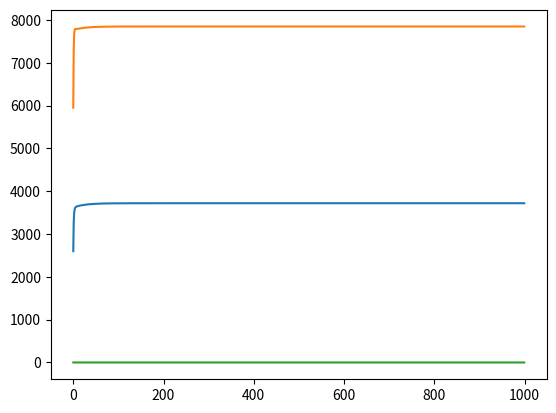

Recreate this plot in Python.
from matplotlib import pyplot as plt;
import random as r;
import math as m;

data = [r.random() for _ in range(32)];
targets = [x * 2 for x in data];
epochs: int = 1000;

w = r.random() - .4;
b = r.random() - .4;

ac_w = 0;
ac_b = 0;
e: float = m.pow(10, -8);
lr: float = 0.4;
error = 0;

xx= []
yy= []
aa= []
isAdagrad: bool = True;
def Predict(x:float)->float:
    return w * x + b;

for epoch in range(epochs):
    predictions: list[float] = [Predict(x) for x in data];
    error = sum([m.pow(p-t,2) for p,t in zip(predictions, targets)])/len(targets);
    error_i = [2*(p-t) for p,t in zip(predictions, targets)]
    wi = [i * g for i,g in zip(data, error_i)];

    wgrad: float = sum(wi)
    ac_w+= m.pow(wgrad,2);
    adjlrw = lr / m.sqrt(ac_w + e)

    bgrad: float = sum(error_i) 
    ac_b+= m.pow(bgrad,2);
    adjlrb = lr / m.sqrt(ac_b + e);
    
    if isAdagrad:
        w -= adjlrw * wgrad;
        b -= adjlrb * bgrad;
    else:
        w -= lr * wgrad;
        b -= lr * bgrad;

    xx.append(ac_w);
    yy.append(ac_b);
    aa.append(error);
    print(error);
pass 
plt.plot(xx)
plt.plot(yy)
plt.plot(aa)
plt.show();
